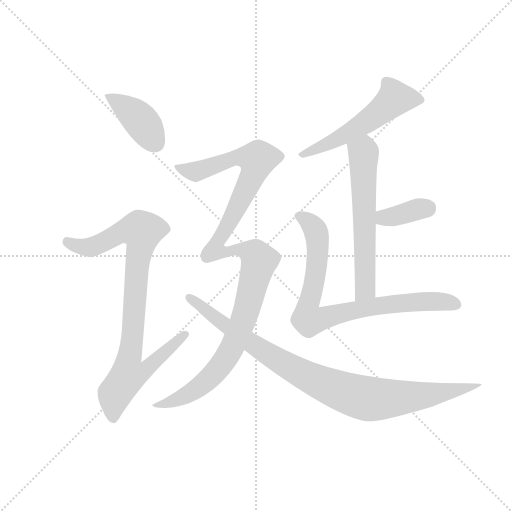
t = 0.00 s
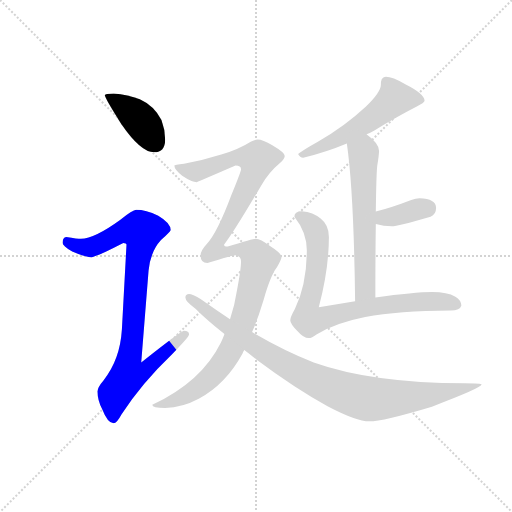
t = 1.38 s
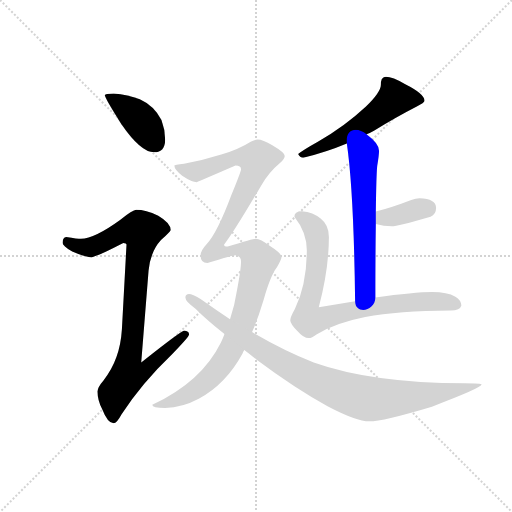
t = 2.76 s
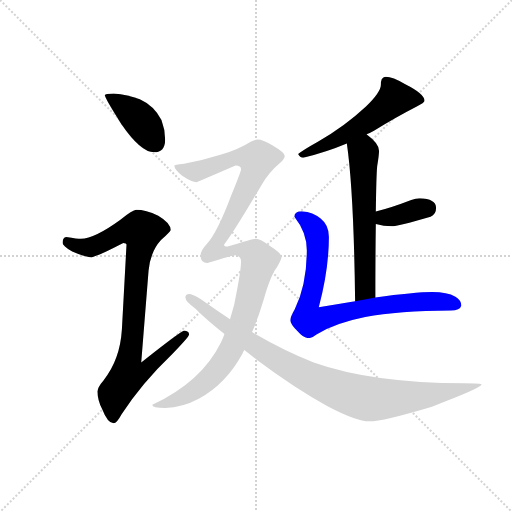
t = 4.14 s
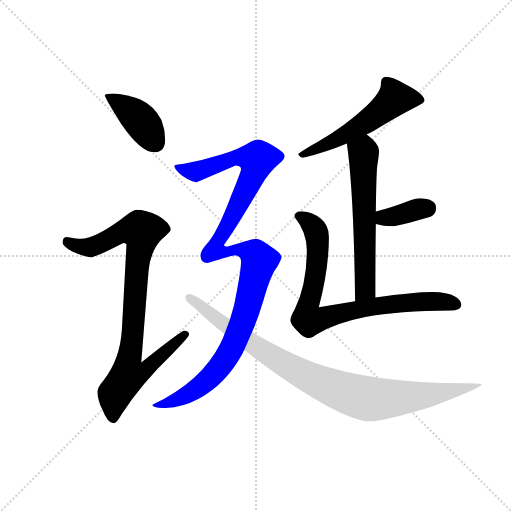
t = 5.53 s
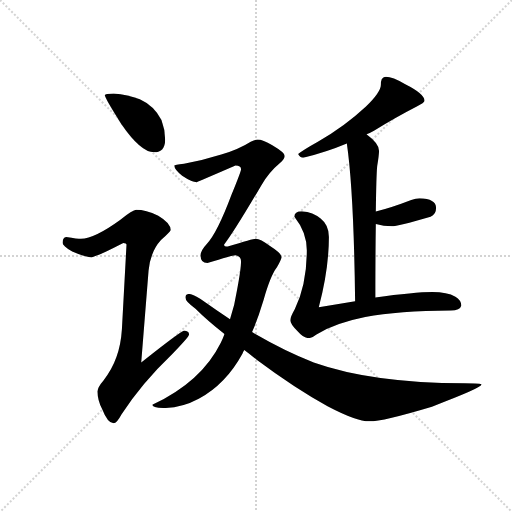
t = 6.91 s

The animated SVG that drew these frames (rendered in a browser with its animation timeline set to each time). Animation: 8 CSS @keyframes rules; one cycle of 6.91 s.

<svg version="1.1" viewBox="0 0 1024 1024" xmlns="http://www.w3.org/2000/svg">
  <g stroke="lightgray" stroke-dasharray="1,1" stroke-width="1" transform="scale(4, 4)">
    <line x1="0" y1="0" x2="256" y2="256"></line>
    <line x1="256" y1="0" x2="0" y2="256"></line>
    <line x1="128" y1="0" x2="128" y2="256"></line>
    <line x1="0" y1="128" x2="256" y2="128"></line>
  </g>
  <g transform="scale(0.92, -0.92) translate(60, -850)">
    <style type="text/css">
      
        @keyframes keyframes0 {
          from {
            stroke: blue;
            stroke-dashoffset: 404;
            stroke-width: 128;
          }
          57% {
            animation-timing-function: step-end;
            stroke: blue;
            stroke-dashoffset: 0;
            stroke-width: 128;
          }
          to {
            stroke: black;
            stroke-width: 1024;
          }
        }
        #make-me-a-hanzi-animation-0 {
          animation: keyframes0 0.5787760416666666s both;
          animation-delay: 0s;
          animation-timing-function: linear;
        }
      
        @keyframes keyframes1 {
          from {
            stroke: blue;
            stroke-dashoffset: 915;
            stroke-width: 128;
          }
          75% {
            animation-timing-function: step-end;
            stroke: blue;
            stroke-dashoffset: 0;
            stroke-width: 128;
          }
          to {
            stroke: black;
            stroke-width: 1024;
          }
        }
        #make-me-a-hanzi-animation-1 {
          animation: keyframes1 0.99462890625s both;
          animation-delay: 0.5787760416666666s;
          animation-timing-function: linear;
        }
      
        @keyframes keyframes2 {
          from {
            stroke: blue;
            stroke-dashoffset: 553;
            stroke-width: 128;
          }
          64% {
            animation-timing-function: step-end;
            stroke: blue;
            stroke-dashoffset: 0;
            stroke-width: 128;
          }
          to {
            stroke: black;
            stroke-width: 1024;
          }
        }
        #make-me-a-hanzi-animation-2 {
          animation: keyframes2 0.7000325520833334s both;
          animation-delay: 1.5734049479166665s;
          animation-timing-function: linear;
        }
      
        @keyframes keyframes3 {
          from {
            stroke: blue;
            stroke-dashoffset: 610;
            stroke-width: 128;
          }
          67% {
            animation-timing-function: step-end;
            stroke: blue;
            stroke-dashoffset: 0;
            stroke-width: 128;
          }
          to {
            stroke: black;
            stroke-width: 1024;
          }
        }
        #make-me-a-hanzi-animation-3 {
          animation: keyframes3 0.7464192708333334s both;
          animation-delay: 2.2734375s;
          animation-timing-function: linear;
        }
      
        @keyframes keyframes4 {
          from {
            stroke: blue;
            stroke-dashoffset: 365;
            stroke-width: 128;
          }
          54% {
            animation-timing-function: step-end;
            stroke: blue;
            stroke-dashoffset: 0;
            stroke-width: 128;
          }
          to {
            stroke: black;
            stroke-width: 1024;
          }
        }
        #make-me-a-hanzi-animation-4 {
          animation: keyframes4 0.5470377604166666s both;
          animation-delay: 3.0198567708333335s;
          animation-timing-function: linear;
        }
      
        @keyframes keyframes5 {
          from {
            stroke: blue;
            stroke-dashoffset: 824;
            stroke-width: 128;
          }
          73% {
            animation-timing-function: step-end;
            stroke: blue;
            stroke-dashoffset: 0;
            stroke-width: 128;
          }
          to {
            stroke: black;
            stroke-width: 1024;
          }
        }
        #make-me-a-hanzi-animation-5 {
          animation: keyframes5 0.9205729166666666s both;
          animation-delay: 3.56689453125s;
          animation-timing-function: linear;
        }
      
        @keyframes keyframes6 {
          from {
            stroke: blue;
            stroke-dashoffset: 1179;
            stroke-width: 128;
          }
          79% {
            animation-timing-function: step-end;
            stroke: blue;
            stroke-dashoffset: 0;
            stroke-width: 128;
          }
          to {
            stroke: black;
            stroke-width: 1024;
          }
        }
        #make-me-a-hanzi-animation-6 {
          animation: keyframes6 1.20947265625s both;
          animation-delay: 4.487467447916667s;
          animation-timing-function: linear;
        }
      
        @keyframes keyframes7 {
          from {
            stroke: blue;
            stroke-dashoffset: 952;
            stroke-width: 128;
          }
          76% {
            animation-timing-function: step-end;
            stroke: blue;
            stroke-dashoffset: 0;
            stroke-width: 128;
          }
          to {
            stroke: black;
            stroke-width: 1024;
          }
        }
        #make-me-a-hanzi-animation-7 {
          animation: keyframes7 1.0247395833333333s both;
          animation-delay: 5.696940104166667s;
          animation-timing-function: linear;
        }
      
    </style>
    
      <path d="M 187 647 Q 168 647 168 643 Q 168 637 204 580 Q 246 519 275 519 Q 299 519 299 547 Q 299 568 291 589 Q 275 620 244 634 Q 218 645 187 647 Z" fill="lightgray"></path>
    
      <path d="M 236 394 Q 229 394 201 372 Q 146 332 116 331 Q 109 331 84 335 Q 76 334 76 322 Q 76 316 97 303 Q 124 291 139 291 Q 148 291 208 322 Q 215 322 215 318 L 205 134 Q 201 68 165 23 Q 152 8 152 -1 Q 152 -20 162 -39 Q 174 -70 187 -70 Q 194 -70 204 -51 Q 248 17 313 79 Q 351 118 351 123 Q 351 131 340 131 Q 334 131 247 62 L 263 262 Q 267 303 290 328 Q 311 347 311 350 Q 311 365 284 381 Q 257 394 236 394 Z" fill="lightgray"></path>
    
      <path d="M 779 683 Q 774 683 770 678 Q 768 673 768 666 Q 768 650 735 618 Q 689 575 631 542 Q 597 523 588 515 Q 592 507 599 507 Q 649 519 694 538 L 737 558 Q 744 561 753 566 Q 804 597 845 618 Q 863 627 863 631 Q 863 646 821 667 Q 793 683 779 683 Z" fill="lightgray"></path>
    
      <path d="M 694 538 Q 709 436 712 195 C 712 165 756 173 756 203 Q 756 297 757 363 L 757 390 Q 758 469 760 489 Q 764 514 764 522 Q 764 538 738 557 L 737 558 C 714 577 690 568 694 538 Z" fill="lightgray"></path>
    
      <path d="M 757 363 Q 774 358 792 358 Q 803 358 876 379 Q 888 384 888 398 Q 888 418 852 419 Q 844 419 834 415 Q 790 398 757 390 C 728 383 728 371 757 363 Z" fill="lightgray"></path>
    
      <path d="M 712 195 Q 676 189 633 182 Q 655 265 655 335 Q 655 361 637 375 Q 621 389 596 391 Q 580 391 580 379 Q 607 345 607 306 Q 607 232 581 178 Q 571 160 571 154 Q 571 146 587 130 Q 600 115 611 115 Q 618 115 628 123 Q 668 148 734 161 Q 806 174 920 175 Q 940 175 943 186 Q 942 198 930 205 Q 912 215 880 215 Q 841 215 756 203 L 712 195 Z" fill="lightgray"></path>
    
      <path d="M 500 547 Q 496 547 485 542 Q 460 526 421 514 Q 380 501 340 494 Q 319 492 319 490 Q 319 481 336 468 Q 357 454 368 454 Q 369 454 452 490 Q 464 490 464 482 Q 464 477 443 426 Q 412 343 389 319 Q 376 305 376 295 Q 376 278 391 278 Q 445 295 452 295 Q 464 293 464 282 Q 464 265 455 218 Q 450 185 440 156 L 428 124 Q 425 115 420 105 Q 378 20 271 -30 Q 271 -37 299 -37 Q 337 -36 372 -17 Q 431 15 467 81 Q 468 84 471 89 L 488 128 Q 501 158 513 198 Q 528 251 542 269 Q 552 287 552 291 Q 552 299 527 315 Q 506 331 496 331 Q 490 331 435 314 Q 427 314 427 318 Q 450 348 508 447 Q 525 476 548 495 Q 559 505 559 511 Q 559 518 532 534 Q 511 547 500 547 Z" fill="lightgray"></path>
    
      <path d="M 440 156 Q 410 176 376 200 Q 358 211 351 211 Q 343 211 343 203 Q 343 194 365 179 Q 390 154 428 124 L 471 89 Q 483 80 498 68 Q 581 6 652 -33 Q 715 -66 743 -66 Q 772 -66 879 -34 Q 987 7 987 14 Q 987 17 950 17 Q 749 17 622 62 Q 558 87 488 128 L 440 156 Z" fill="lightgray"></path>
    
    
      <clipPath id="make-me-a-hanzi-clip-0">
        <path d="M 187 647 Q 168 647 168 643 Q 168 637 204 580 Q 246 519 275 519 Q 299 519 299 547 Q 299 568 291 589 Q 275 620 244 634 Q 218 645 187 647 Z"></path>
      </clipPath>
      <path clip-path="url(#make-me-a-hanzi-clip-0)" d="M 172 642 L 233 600 L 277 540" fill="none" id="make-me-a-hanzi-animation-0" stroke-dasharray="276 552" stroke-linecap="round"></path>
    
      <clipPath id="make-me-a-hanzi-clip-1">
        <path d="M 236 394 Q 229 394 201 372 Q 146 332 116 331 Q 109 331 84 335 Q 76 334 76 322 Q 76 316 97 303 Q 124 291 139 291 Q 148 291 208 322 Q 215 322 215 318 L 205 134 Q 201 68 165 23 Q 152 8 152 -1 Q 152 -20 162 -39 Q 174 -70 187 -70 Q 194 -70 204 -51 Q 248 17 313 79 Q 351 118 351 123 Q 351 131 340 131 Q 334 131 247 62 L 263 262 Q 267 303 290 328 Q 311 347 311 350 Q 311 365 284 381 Q 257 394 236 394 Z"></path>
      </clipPath>
      <path clip-path="url(#make-me-a-hanzi-clip-1)" d="M 87 324 L 112 314 L 137 313 L 205 347 L 249 347 L 221 72 L 258 69 L 266 59 L 248 40 L 218 35 L 190 -5 L 186 -60" fill="none" id="make-me-a-hanzi-animation-1" stroke-dasharray="787 1574" stroke-linecap="round"></path>
    
      <clipPath id="make-me-a-hanzi-clip-2">
        <path d="M 779 683 Q 774 683 770 678 Q 768 673 768 666 Q 768 650 735 618 Q 689 575 631 542 Q 597 523 588 515 Q 592 507 599 507 Q 649 519 694 538 L 737 558 Q 744 561 753 566 Q 804 597 845 618 Q 863 627 863 631 Q 863 646 821 667 Q 793 683 779 683 Z"></path>
      </clipPath>
      <path clip-path="url(#make-me-a-hanzi-clip-2)" d="M 856 633 L 798 636 L 707 566 L 595 513" fill="none" id="make-me-a-hanzi-animation-2" stroke-dasharray="425 850" stroke-linecap="round"></path>
    
      <clipPath id="make-me-a-hanzi-clip-3">
        <path d="M 694 538 Q 709 436 712 195 C 712 165 756 173 756 203 Q 756 297 757 363 L 757 390 Q 758 469 760 489 Q 764 514 764 522 Q 764 538 738 557 L 737 558 C 714 577 690 568 694 538 Z"></path>
      </clipPath>
      <path clip-path="url(#make-me-a-hanzi-clip-3)" d="M 731 551 L 736 540 L 730 519 L 734 221 L 718 206" fill="none" id="make-me-a-hanzi-animation-3" stroke-dasharray="482 964" stroke-linecap="round"></path>
    
      <clipPath id="make-me-a-hanzi-clip-4">
        <path d="M 757 363 Q 774 358 792 358 Q 803 358 876 379 Q 888 384 888 398 Q 888 418 852 419 Q 844 419 834 415 Q 790 398 757 390 C 728 383 728 371 757 363 Z"></path>
      </clipPath>
      <path clip-path="url(#make-me-a-hanzi-clip-4)" d="M 765 370 L 774 377 L 869 398" fill="none" id="make-me-a-hanzi-animation-4" stroke-dasharray="237 474" stroke-linecap="round"></path>
    
      <clipPath id="make-me-a-hanzi-clip-5">
        <path d="M 712 195 Q 676 189 633 182 Q 655 265 655 335 Q 655 361 637 375 Q 621 389 596 391 Q 580 391 580 379 Q 607 345 607 306 Q 607 232 581 178 Q 571 160 571 154 Q 571 146 587 130 Q 600 115 611 115 Q 618 115 628 123 Q 668 148 734 161 Q 806 174 920 175 Q 940 175 943 186 Q 942 198 930 205 Q 912 215 880 215 Q 841 215 756 203 L 712 195 Z"></path>
      </clipPath>
      <path clip-path="url(#make-me-a-hanzi-clip-5)" d="M 593 379 L 619 361 L 629 340 L 629 272 L 607 174 L 612 154 L 769 187 L 865 195 L 932 188" fill="none" id="make-me-a-hanzi-animation-5" stroke-dasharray="696 1392" stroke-linecap="round"></path>
    
      <clipPath id="make-me-a-hanzi-clip-6">
        <path d="M 500 547 Q 496 547 485 542 Q 460 526 421 514 Q 380 501 340 494 Q 319 492 319 490 Q 319 481 336 468 Q 357 454 368 454 Q 369 454 452 490 Q 464 490 464 482 Q 464 477 443 426 Q 412 343 389 319 Q 376 305 376 295 Q 376 278 391 278 Q 445 295 452 295 Q 464 293 464 282 Q 464 265 455 218 Q 450 185 440 156 L 428 124 Q 425 115 420 105 Q 378 20 271 -30 Q 271 -37 299 -37 Q 337 -36 372 -17 Q 431 15 467 81 Q 468 84 471 89 L 488 128 Q 501 158 513 198 Q 528 251 542 269 Q 552 287 552 291 Q 552 299 527 315 Q 506 331 496 331 Q 490 331 435 314 Q 427 314 427 318 Q 450 348 508 447 Q 525 476 548 495 Q 559 505 559 511 Q 559 518 532 534 Q 511 547 500 547 Z"></path>
      </clipPath>
      <path clip-path="url(#make-me-a-hanzi-clip-6)" d="M 324 486 L 366 477 L 449 507 L 499 503 L 490 468 L 408 307 L 437 302 L 450 310 L 474 307 L 495 296 L 504 283 L 466 145 L 440 86 L 417 51 L 389 22 L 344 -10 L 289 -33 L 279 -26" fill="none" id="make-me-a-hanzi-animation-6" stroke-dasharray="1051 2102" stroke-linecap="round"></path>
    
      <clipPath id="make-me-a-hanzi-clip-7">
        <path d="M 440 156 Q 410 176 376 200 Q 358 211 351 211 Q 343 211 343 203 Q 343 194 365 179 Q 390 154 428 124 L 471 89 Q 483 80 498 68 Q 581 6 652 -33 Q 715 -66 743 -66 Q 772 -66 879 -34 Q 987 7 987 14 Q 987 17 950 17 Q 749 17 622 62 Q 558 87 488 128 L 440 156 Z"></path>
      </clipPath>
      <path clip-path="url(#make-me-a-hanzi-clip-7)" d="M 352 202 L 533 73 L 603 34 L 722 -13 L 757 -18 L 860 -11 L 985 14" fill="none" id="make-me-a-hanzi-animation-7" stroke-dasharray="824 1648" stroke-linecap="round"></path>
    
  </g>
</svg>
